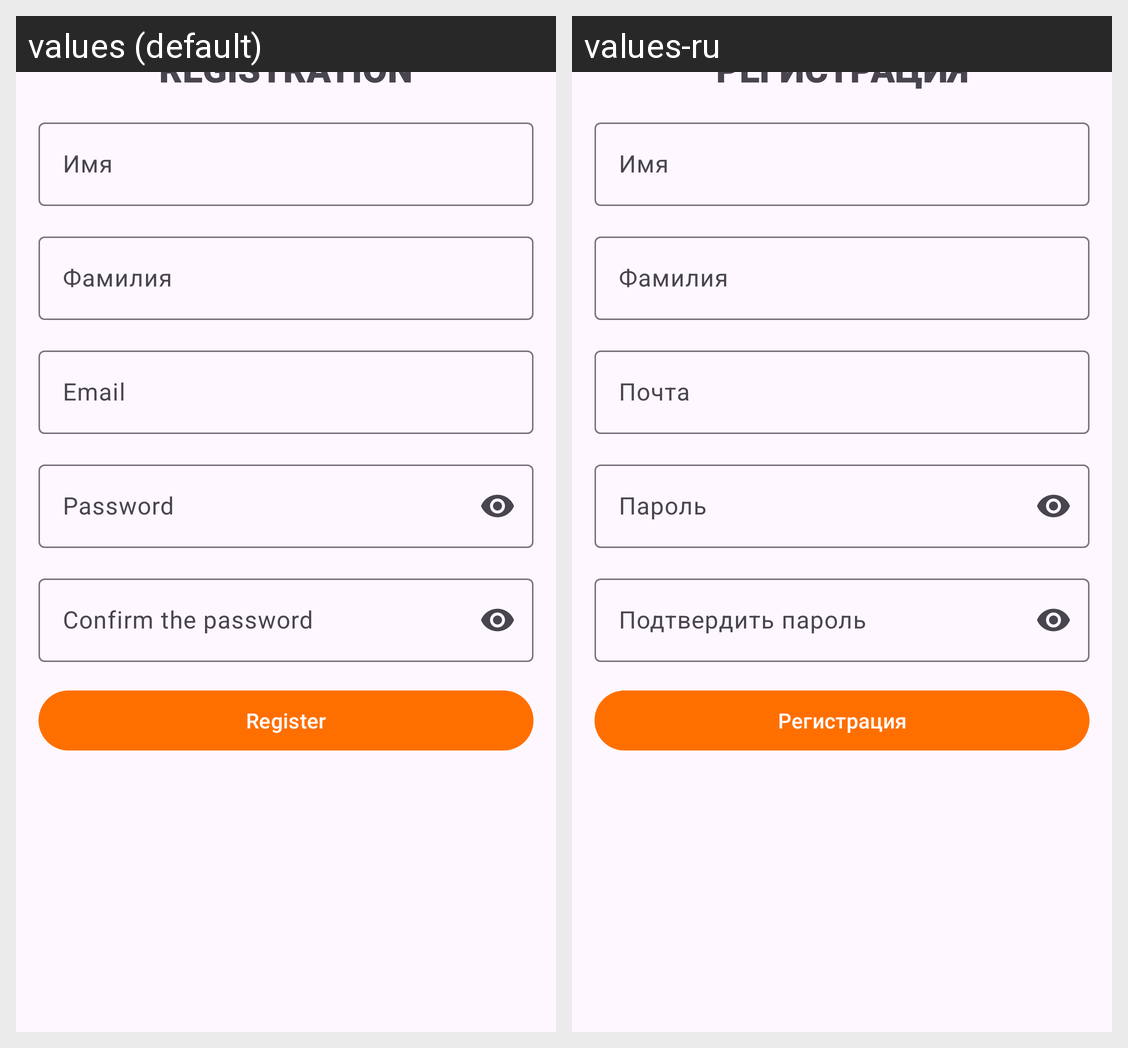

Translations of the strings shown on this Android screen, per locale in the grid:
Android screen res/layout/activity_register.xml rendered under 2 locales, left to right: values (default), values-ru. Device: Nexus 5 (rendered at 1080×1920; each locale shown at half size, 540×960, under a caption strip naming it); theme Theme.KOdev.
Strings drawn on this screen, with the default value and each locale's value (text and hints the layout hard-codes, and strings that could not be matched under every locale, appear in the picture but are not listed):

registration_text
  values: Registration
  values-ru: Регистрация

email_hint
  values: Email
  values-ru: Почта

password_hint
  values: Password
  values-ru: Пароль

confirm_the_password
  values: Confirm the password
  values-ru: Подтвердить пароль

register_button
  values: Register
  values-ru: Регистрация
